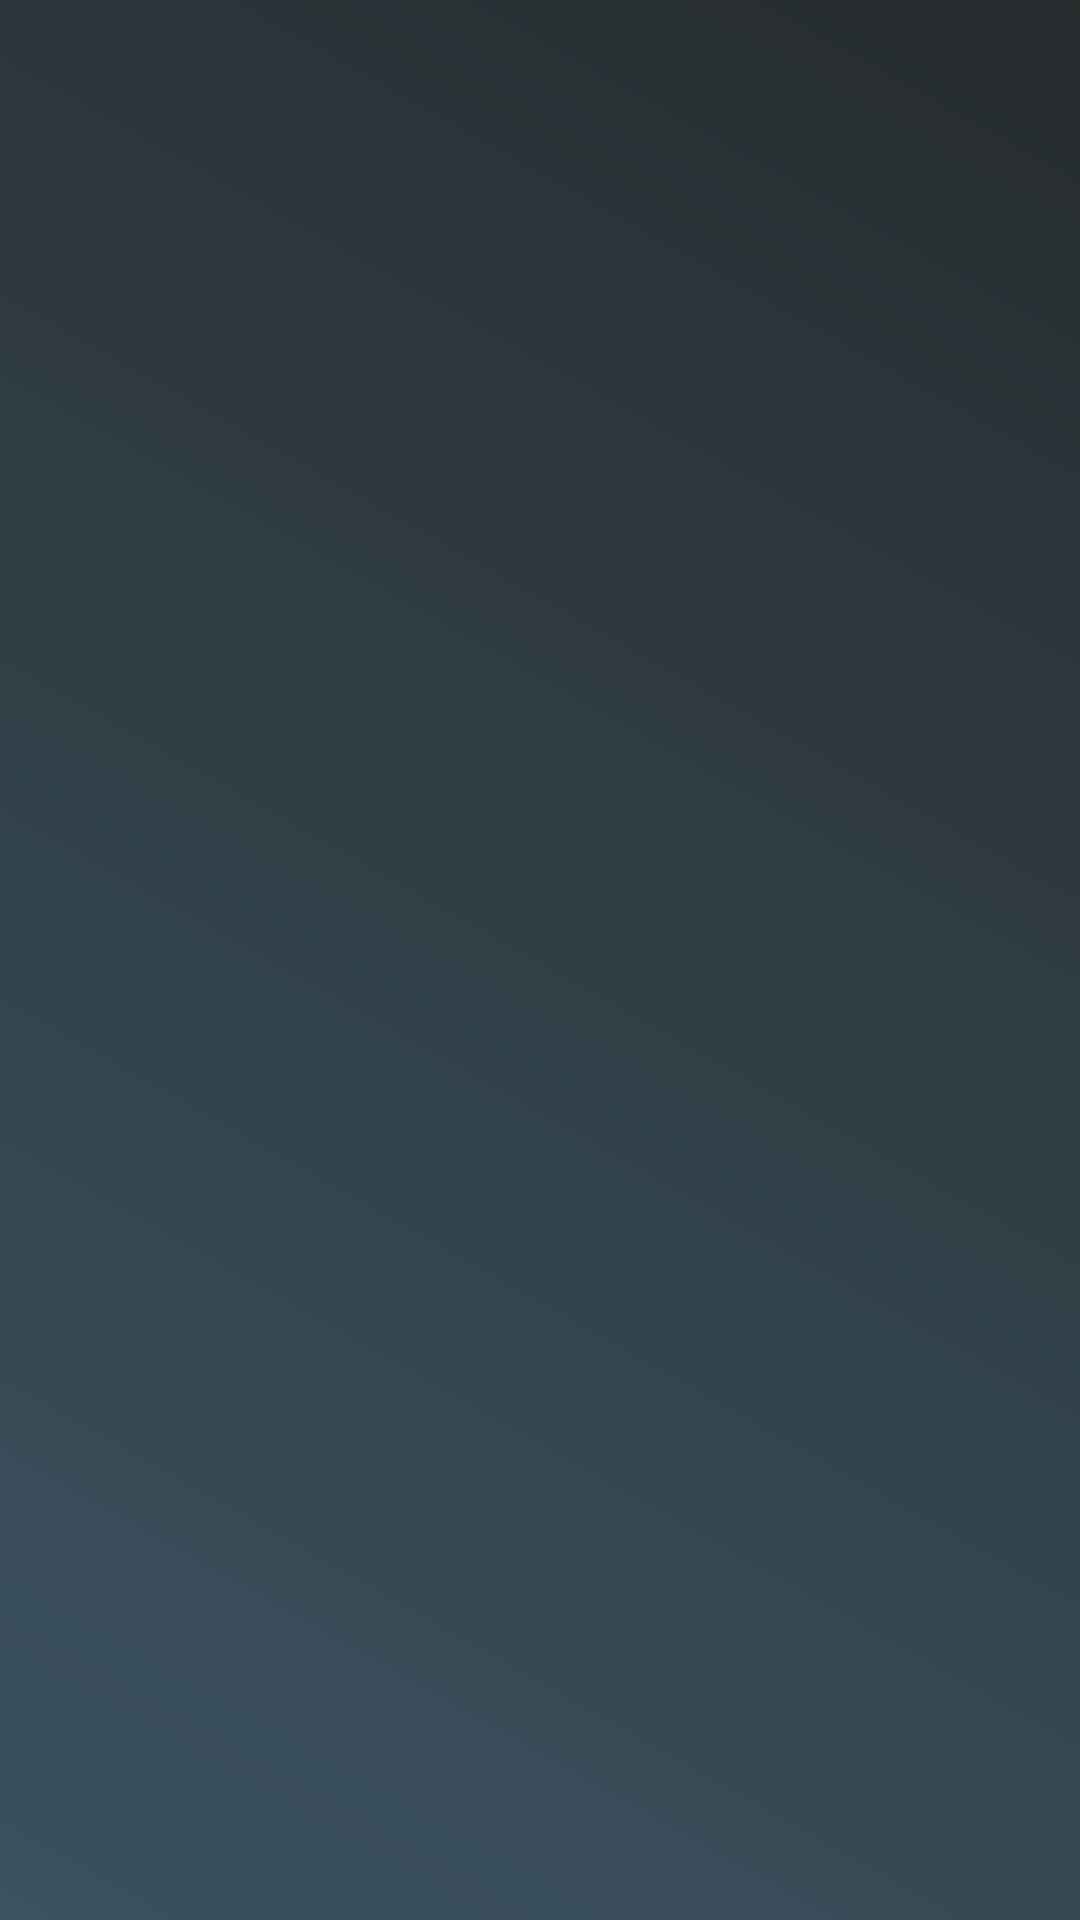

Layout XML and referenced resources for this Android screen:
<!-- AndroidManifest.xml: application theme SplashTheme -->
<!-- res/layout/fragment_dares_list.xml -->
<?xml version="1.0" encoding="utf-8"?>
<LinearLayout xmlns:android="http://schemas.android.com/apk/res/android"
    android:layout_width="match_parent"
    android:layout_height="match_parent"
    android:background="@drawable/bg_gradient_splashscreen"
    android:orientation="vertical">

    <HorizontalScrollView
        android:layout_width="wrap_content"
        android:layout_height="wrap_content">

        <LinearLayout
            android:id="@+id/daresLayout"
            android:layout_width="wrap_content"
            android:layout_height="wrap_content"
            android:layout_marginStart="12dp"
            android:background="@android:color/transparent"
            android:orientation="horizontal"/>
    </HorizontalScrollView>

</LinearLayout>
<!-- resources referenced by this layout -->
<resources>
  <!-- drawable bg_gradient_splashscreen (drawable) -->
  <?xml version="1.0" encoding="utf-8"?>
  <shape xmlns:android="http://schemas.android.com/apk/res/android"
      android:shape="rectangle">
  
      <gradient
          android:angle="45"
          android:endColor="#262B2E"
          android:startColor="#3B535F"
          android:type="linear" />
  
  </shape>
  <style name="SplashTheme" parent="Theme.MaterialComponents.NoActionBar">
          <item name="android:windowBackground">@drawable/splashscreen</item>
          <item name="android:windowFullscreen">true</item>
          <item name="android:navigationBarColor">@color/colorPrimaryGray</item>
      </style>
  <!-- drawable splashscreen (drawable) -->
  <?xml version="1.0" encoding="utf-8"?>
  <layer-list xmlns:android="http://schemas.android.com/apk/res/android">
  
      <item android:drawable="@drawable/bg_gradient_splashscreen" />
  
      <item>
          <bitmap
              android:gravity="center"
              android:src="@drawable/splashscreen_duck" />
      </item>
  
  </layer-list>
  <color name="colorPrimaryGray">#3B535F</color>
  <!-- drawable splashscreen_duck: png bitmap (drawable-nodpi, 90478 bytes) -->
</resources>
